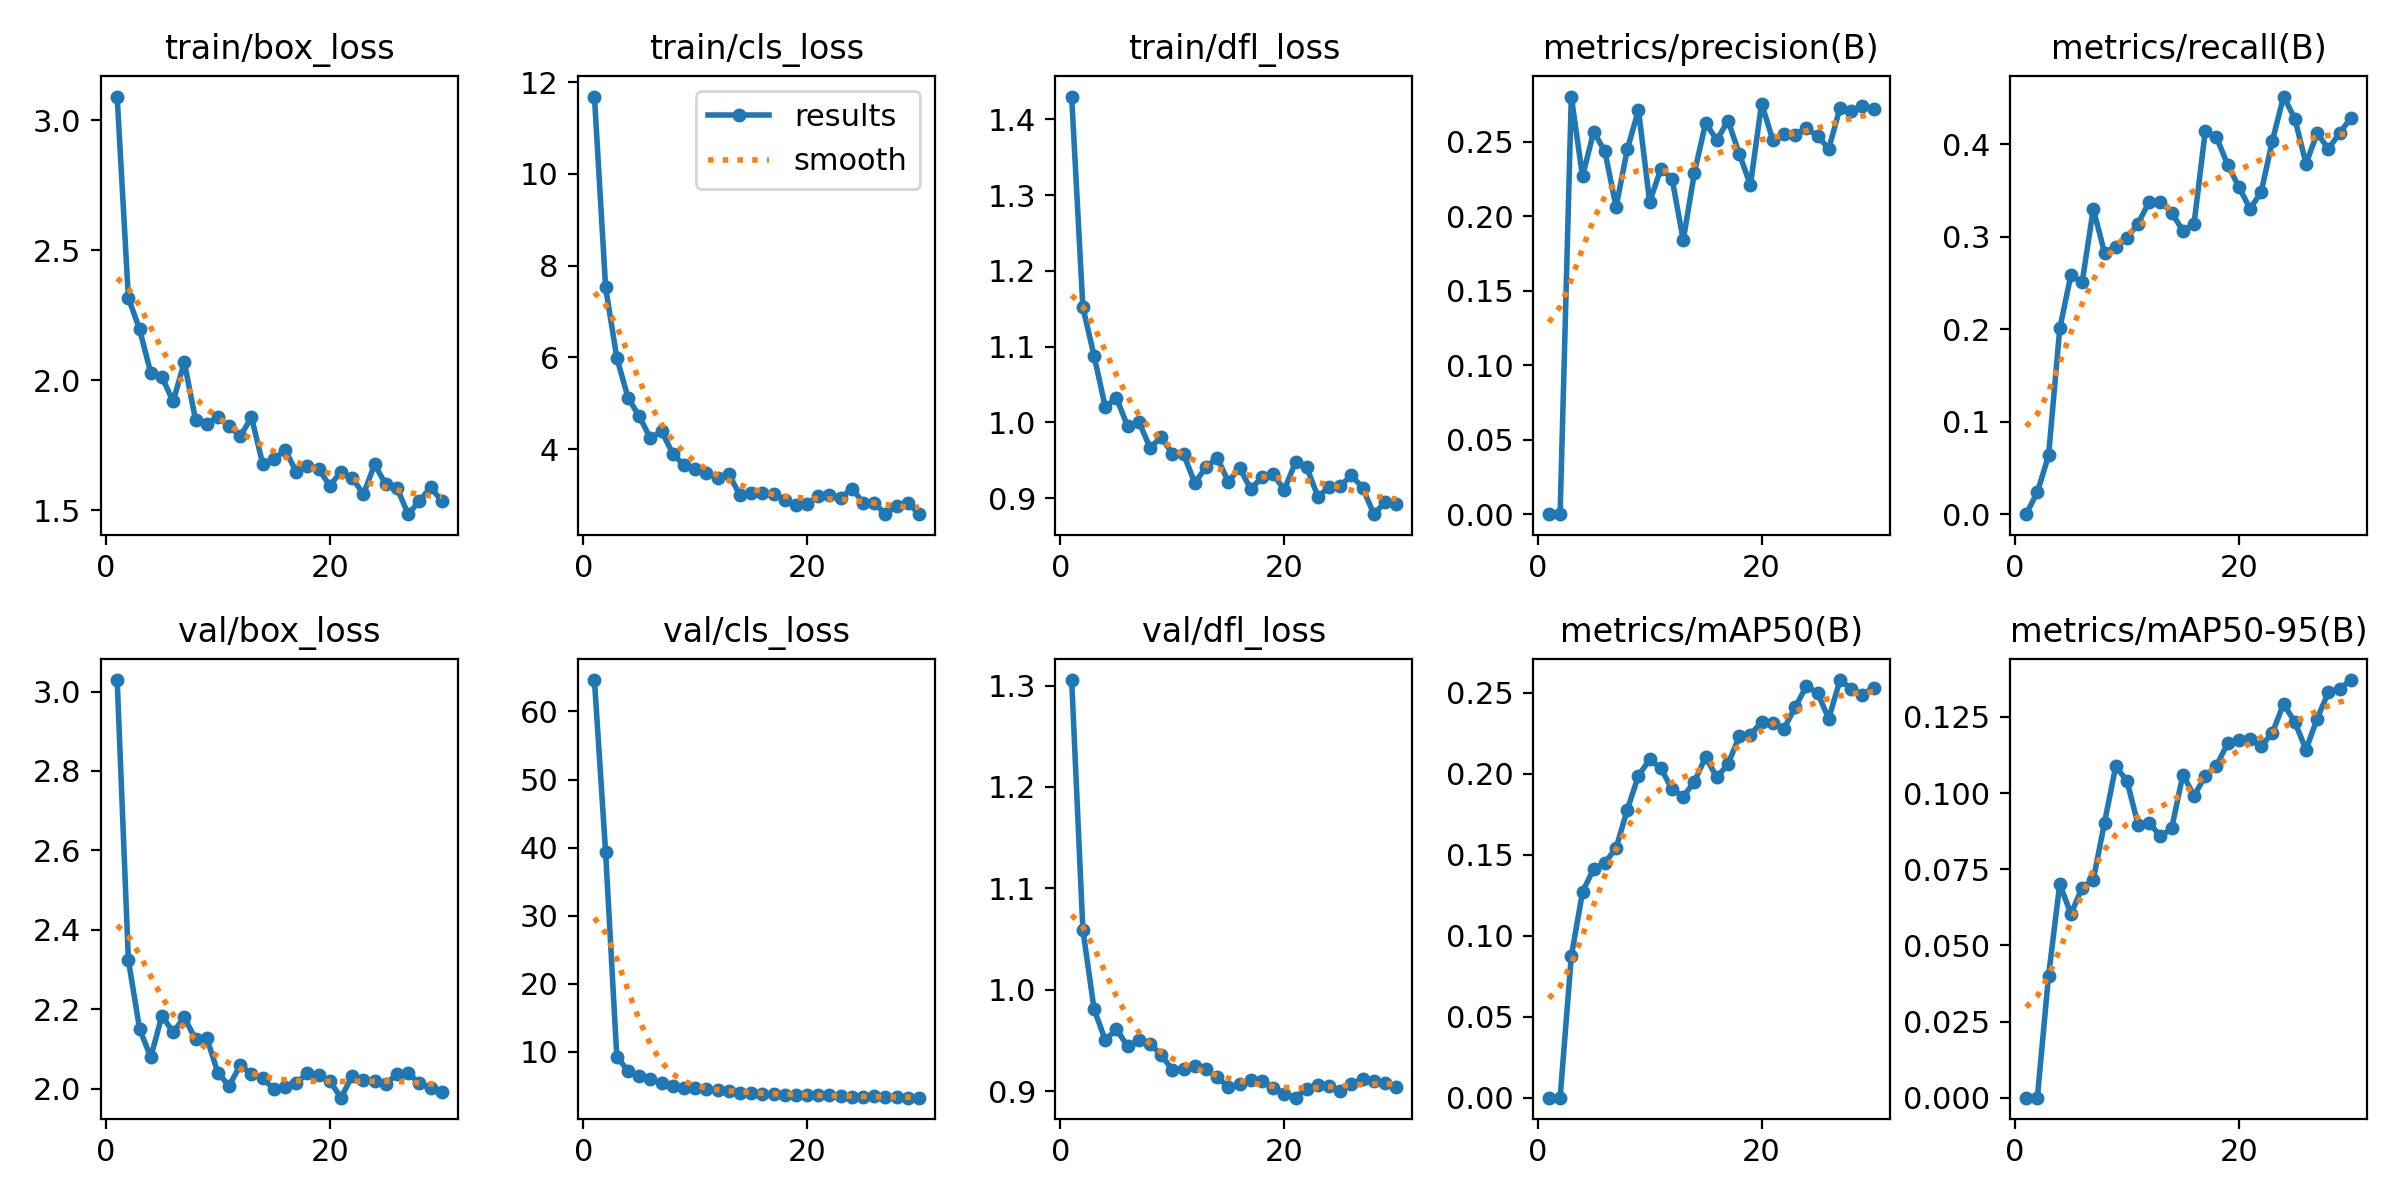

Source data for this figure (header and first rows):
epoch, time, train/box_loss, train/cls_loss, train/dfl_loss, metrics/precision(B), metrics/recall(B), metrics/mAP50(B), metrics/mAP50-95(B), val/box_loss, val/cls_loss, val/dfl_loss, lr/pg0, lr/pg1, lr/pg2
1, 49.65, 3.091, 11.69, 1.43, 0, 0, 0, 0, 3.029, 64.62, 1.305, 0.0004334, 0.0004334, 0.0004334
2, 96.85, 2.317, 7.523, 1.152, 0.00014, 0.02381, 7e-05, 3e-05, 2.325, 39.31, 1.059, 0.0008544, 0.0008544, 0.0008544
3, 154.4, 2.196, 5.989, 1.088, 0.2802, 0.06349, 0.08721, 0.04007, 2.151, 9.28, 0.9808, 0.001246, 0.001246, 0.001246
4, 210.5, 2.029, 5.121, 1.02, 0.2267, 0.2008, 0.127, 0.07013, 2.079, 7.217, 0.9503, 0.001502, 0.001502, 0.001502
5, 266.7, 2.013, 4.715, 1.032, 0.2566, 0.2587, 0.1414, 0.06032, 2.184, 6.418, 0.9609, 0.001447, 0.001447, 0.001447
6, 330.2, 1.919, 4.234, 0.9949, 0.2434, 0.2508, 0.145, 0.06894, 2.142, 5.942, 0.9442, 0.001392, 0.001392, 0.001392
7, 389.2, 2.071, 4.385, 1.001, 0.206, 0.3302, 0.1541, 0.0716, 2.18, 5.411, 0.9505, 0.001337, 0.001337, 0.001337
8, 447.6, 1.848, 3.902, 0.9665, 0.2448, 0.2825, 0.1778, 0.09033, 2.124, 4.927, 0.9463, 0.001282, 0.001282, 0.001282
9, 509.2, 1.831, 3.642, 0.98, 0.2711, 0.2893, 0.1988, 0.1087, 2.129, 4.748, 0.936, 0.001227, 0.001227, 0.001227
10, 568.3, 1.859, 3.57, 0.9586, 0.2094, 0.2984, 0.2088, 0.1041, 2.04, 4.662, 0.9205, 0.001172, 0.001172, 0.001172
11, 637.1, 1.823, 3.483, 0.9579, 0.2317, 0.3143, 0.2035, 0.08959, 2.007, 4.509, 0.9223, 0.001117, 0.001117, 0.001117
12, 706.3, 1.786, 3.368, 0.9199, 0.2251, 0.3381, 0.1903, 0.09016, 2.06, 4.369, 0.9248, 0.001062, 0.001062, 0.001062
13, 780.8, 1.858, 3.455, 0.9408, 0.1839, 0.338, 0.1858, 0.08585, 2.037, 4.226, 0.9217, 0.001007, 0.001007, 0.001007
14, 849.3, 1.68, 2.996, 0.953, 0.2291, 0.3262, 0.1951, 0.08841, 2.026, 4.013, 0.9136, 0.0009519, 0.0009519, 0.0009519
15, 910.9, 1.696, 3.037, 0.9215, 0.2625, 0.3064, 0.2103, 0.1061, 2, 3.923, 0.9039, 0.0008968, 0.0008968, 0.0008968
16, 979.6, 1.733, 3.047, 0.9399, 0.251, 0.3143, 0.1978, 0.09912, 2.004, 3.845, 0.9068, 0.0008418, 0.0008418, 0.0008418
17, 1055, 1.649, 3.014, 0.9118, 0.2641, 0.4143, 0.2059, 0.1056, 2.014, 3.805, 0.9112, 0.0007868, 0.0007868, 0.0007868
18, 1126, 1.67, 2.881, 0.9275, 0.2419, 0.4078, 0.2231, 0.109, 2.04, 3.726, 0.9098, 0.0007318, 0.0007318, 0.0007318
19, 1195, 1.659, 2.769, 0.9312, 0.2208, 0.3778, 0.2241, 0.1163, 2.034, 3.724, 0.9033, 0.0006768, 0.0006768, 0.0006768
20, 1263, 1.595, 2.792, 0.911, 0.2755, 0.354, 0.2319, 0.1176, 2.019, 3.623, 0.8975, 0.0006218, 0.0006218, 0.0006218
21, 1337, 1.65, 2.978, 0.9476, 0.2511, 0.3302, 0.2315, 0.1179, 1.978, 3.591, 0.8935, 0.0005668, 0.0005668, 0.0005668
22, 1407, 1.626, 3.005, 0.9406, 0.2552, 0.3484, 0.2279, 0.1153, 2.033, 3.623, 0.9024, 0.0005118, 0.0005118, 0.0005118
23, 1478, 1.562, 2.934, 0.9019, 0.2546, 0.404, 0.241, 0.1199, 2.023, 3.481, 0.9063, 0.0004568, 0.0004568, 0.0004568
24, 1554, 1.677, 3.139, 0.9144, 0.2588, 0.4516, 0.2541, 0.1293, 2.019, 3.41, 0.9048, 0.0004017, 0.0004017, 0.0004017
25, 1621, 1.6, 2.833, 0.916, 0.2539, 0.4278, 0.2499, 0.1233, 2.012, 3.418, 0.9003, 0.0003467, 0.0003467, 0.0003467
26, 1692, 1.586, 2.823, 0.9301, 0.2451, 0.3791, 0.2339, 0.1143, 2.038, 3.48, 0.9074, 0.0002917, 0.0002917, 0.0002917
27, 1761, 1.486, 2.579, 0.9133, 0.2725, 0.4119, 0.2579, 0.1245, 2.039, 3.388, 0.9117, 0.0002367, 0.0002367, 0.0002367
28, 1828, 1.536, 2.757, 0.8787, 0.2703, 0.3949, 0.2524, 0.1331, 2.014, 3.307, 0.9097, 0.0001817, 0.0001817, 0.0001817
29, 1899, 1.589, 2.824, 0.8945, 0.2736, 0.4122, 0.2488, 0.1343, 2.002, 3.281, 0.9077, 0.0001267, 0.0001267, 0.0001267
30, 1966, 1.536, 2.589, 0.8925, 0.2716, 0.4282, 0.2532, 0.1371, 1.993, 3.27, 0.9042, 7.1681e-05, 7.1681e-05, 7.1681e-05
